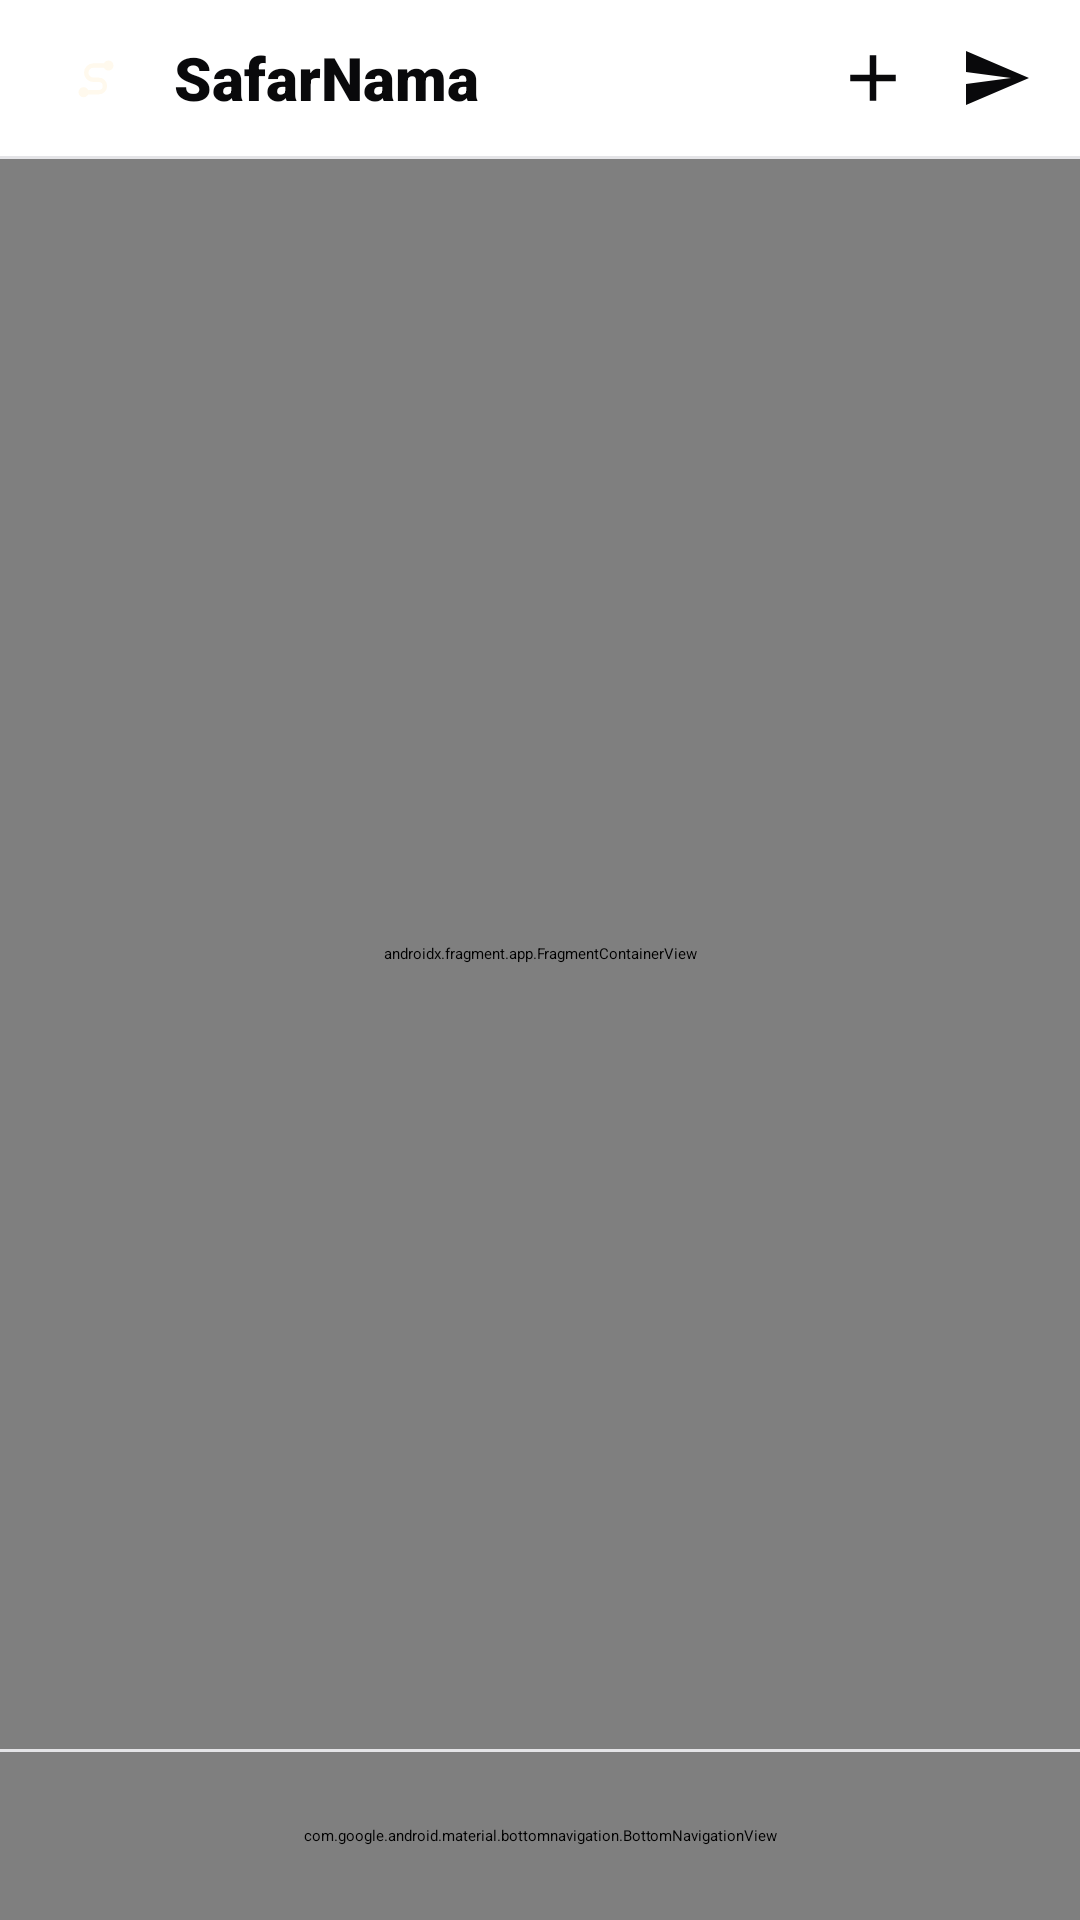

Reconstruct the res/layout file that produces this screen, plus the resources it refers to.
<!-- AndroidManifest.xml: activity theme Theme.SafarNama.Starting -->
<!-- res/layout/activity_main.xml -->
<?xml version="1.0" encoding="utf-8"?>
<androidx.constraintlayout.widget.ConstraintLayout xmlns:android="http://schemas.android.com/apk/res/android"
    xmlns:app="http://schemas.android.com/apk/res-auto"
    xmlns:tools="http://schemas.android.com/tools"
    android:id="@+id/main_root"
    android:layout_width="match_parent"
    android:layout_height="match_parent"
    android:background="@color/bg_white">

    
    <LinearLayout
        android:id="@+id/top_bar"
        android:layout_width="match_parent"
        android:layout_height="52dp"
        android:background="@color/bg_white"
        android:gravity="center_vertical"
        android:orientation="horizontal"
        android:paddingStart="16dp"
        android:paddingEnd="16dp"
        app:layout_constraintTop_toTopOf="parent">

        <ImageView
            android:id="@+id/header_logo"
            android:layout_width="32dp"
            android:layout_height="32dp"
            android:contentDescription="@string/app_name"
            android:src="@drawable/ic_launcher_foreground" />

        <TextView
            android:id="@+id/header_title"
            android:layout_width="0dp"
            android:layout_height="wrap_content"
            android:layout_marginStart="10dp"
            android:layout_weight="1"
            android:fontFamily="sans-serif-black"
            android:text="SafarNama"
            android:textColor="@color/text_zinc_900"
            android:textSize="20sp" />

        
        <ImageView
            android:id="@+id/btn_top_activity"
            android:layout_width="26dp"
            android:layout_height="26dp"
            android:layout_marginEnd="16dp"
            android:background="?attr/selectableItemBackgroundBorderless"
            android:contentDescription="Create travel story"
            android:src="@drawable/ic_add"
            app:tint="@color/text_zinc_900" />

        <ImageView
            android:id="@+id/btn_top_messages"
            android:layout_width="24dp"
            android:layout_height="24dp"
            android:background="?attr/selectableItemBackgroundBorderless"
            android:contentDescription="Direct Messages"
            android:src="@drawable/ic_share"
            app:tint="@color/text_zinc_900" />
    </LinearLayout>

    <View
        android:id="@+id/header_divider"
        android:layout_width="match_parent"
        android:layout_height="1dp"
        android:background="@color/border_zinc_200"
        app:layout_constraintTop_toBottomOf="@id/top_bar" />

    
    <androidx.fragment.app.FragmentContainerView
        android:id="@+id/nav_host_fragment"
        android:name="androidx.navigation.fragment.NavHostFragment"
        android:layout_width="match_parent"
        android:layout_height="0dp"
        app:defaultNavHost="true"
        app:layout_constraintBottom_toTopOf="@id/bottom_nav_divider"
        app:layout_constraintTop_toBottomOf="@id/header_divider"
        app:navGraph="@navigation/nav_graph" />

    <View
        android:id="@+id/bottom_nav_divider"
        android:layout_width="match_parent"
        android:layout_height="1dp"
        android:background="@color/border_zinc_200"
        app:layout_constraintBottom_toTopOf="@id/bottom_navigation" />

    
    <com.google.android.material.bottomnavigation.BottomNavigationView
        android:id="@+id/bottom_navigation"
        android:layout_width="match_parent"
        android:layout_height="56dp"
        android:background="@color/bg_white"
        app:elevation="8dp"
        app:itemIconSize="26dp"
        app:itemIconTint="@color/text_zinc_900"
        app:itemRippleColor="@color/border_zinc_200"
        app:labelVisibilityMode="unlabeled"
        app:layout_constraintBottom_toBottomOf="parent"
        app:menu="@menu/bottom_nav_menu" />

</androidx.constraintlayout.widget.ConstraintLayout>
<!-- resources referenced by this layout -->
<resources>
  <color name="bg_white">#FFFFFF</color>
  <color name="border_zinc_200">#E4E4E7</color>
  <color name="text_zinc_900">#09090B</color>
  <!-- drawable ic_add (drawable) -->
  <vector xmlns:android="http://schemas.android.com/apk/res/android"
      android:width="24dp"
      android:height="24dp"
      android:viewportWidth="24"
      android:viewportHeight="24">
      <path
          android:fillColor="#09090B"
          android:pathData="M19,13h-6v6h-2v-6H5v-2h6V5h2v6h6v2z" />
  </vector>
  <!-- drawable ic_launcher_foreground: vector/xml drawable (drawable, 3922 chars, omitted) -->
  <!-- drawable ic_share (drawable) -->
  <vector xmlns:android="http://schemas.android.com/apk/res/android"
      android:width="24dp"
      android:height="24dp"
      android:viewportWidth="24"
      android:viewportHeight="24">
      <path
          android:fillColor="#09090B"
          android:pathData="M2.01,21 L23,12 L2.01,3 L2,10 L17,12 L2,14 L2.01,21 Z" />
  </vector>
  <string name="app_name">SafarNama</string>
  <style name="Theme.SafarNama.Starting" parent="Theme.SplashScreen">
          <item name="windowSplashScreenBackground">@android:color/white</item>
          <item name="windowSplashScreenAnimatedIcon">@mipmap/ic_launcher</item>
          <item name="postSplashScreenTheme">@style/Theme.SafarNama</item>
      </style>
  <style name="Theme.SafarNama" parent="Theme.AppCompat.Light.NoActionBar">
          <item name="android:windowLightStatusBar">true</item>
          <item name="android:windowLightNavigationBar">true</item>
          <item name="android:windowBackground">@android:color/white</item>
      </style>
</resources>
